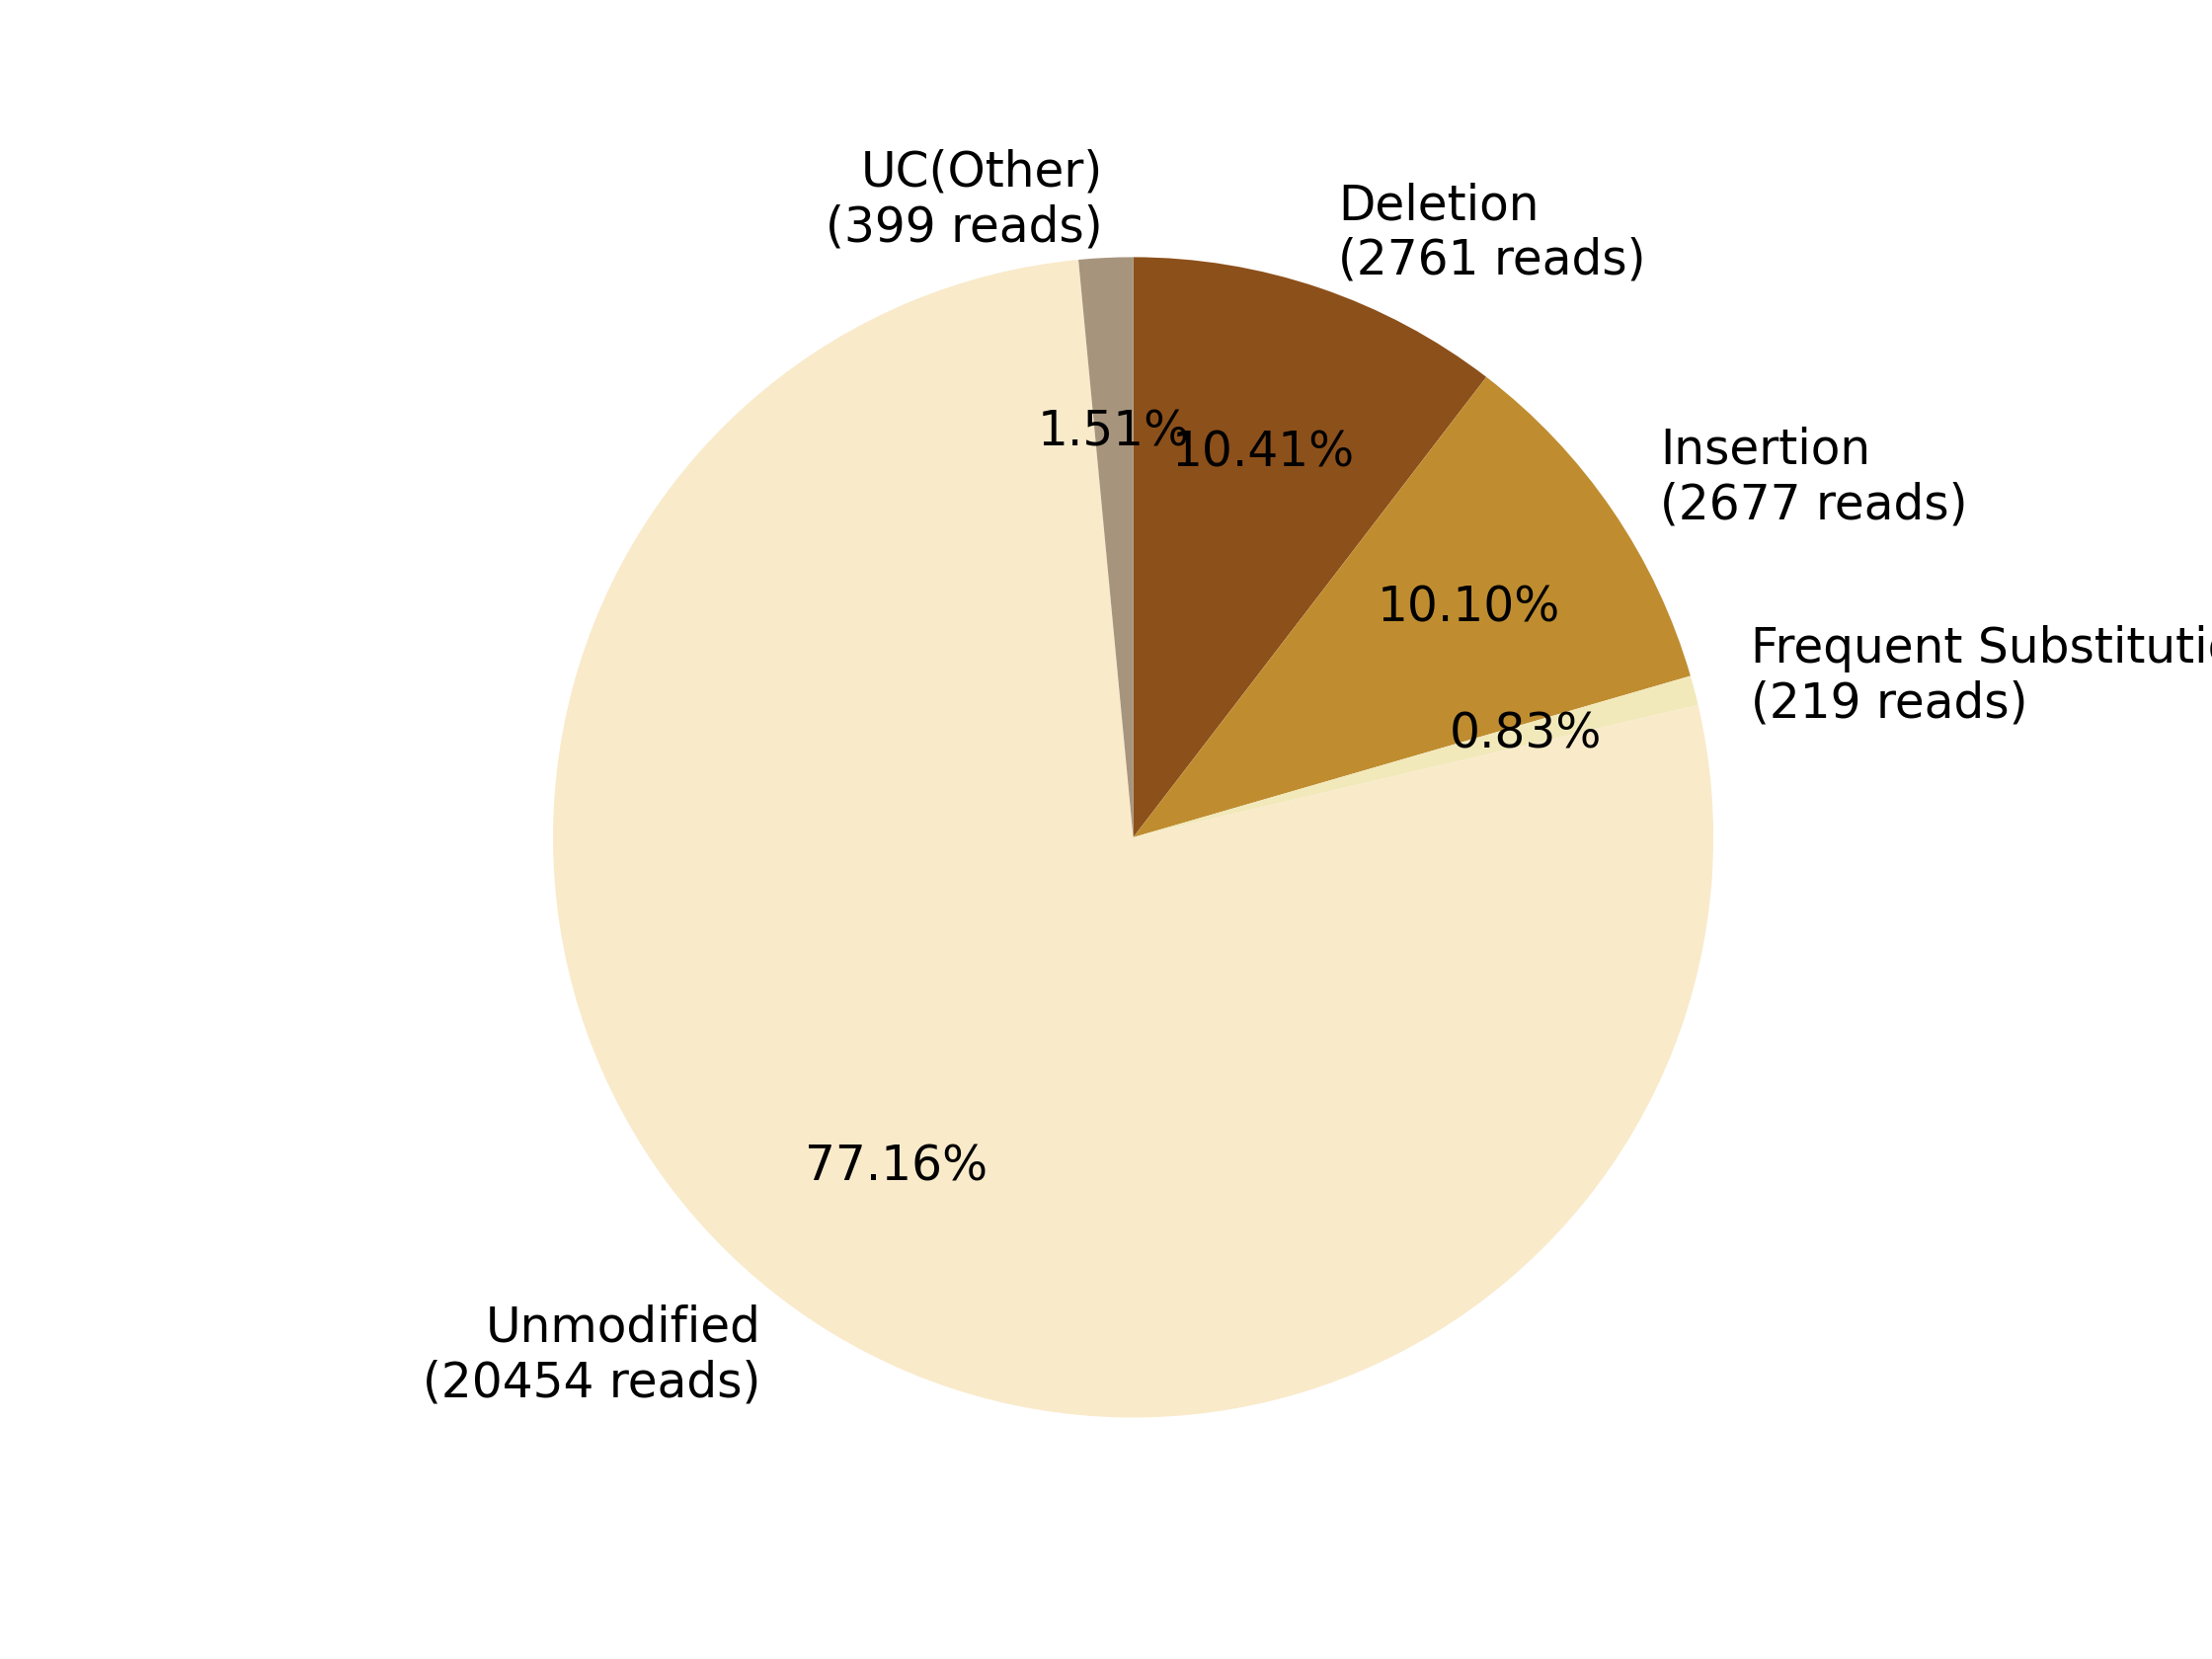

Data behind this chart, as committed beside it:
0, 1, 2, 3, 4, 5, 6, 7
, , Deletion?(2761 reads), Insertion?(2677 reads), Frequent Substitution?(219 reads), Unmodified?(20454 reads), , UC(Other)?(399 reads)
0, 0, 2761, 2677, 219, 20454, 0, 399
0.0, 0.0, 10.41, 10.1, 0.8261, 77.16, 0.0, 1.505
